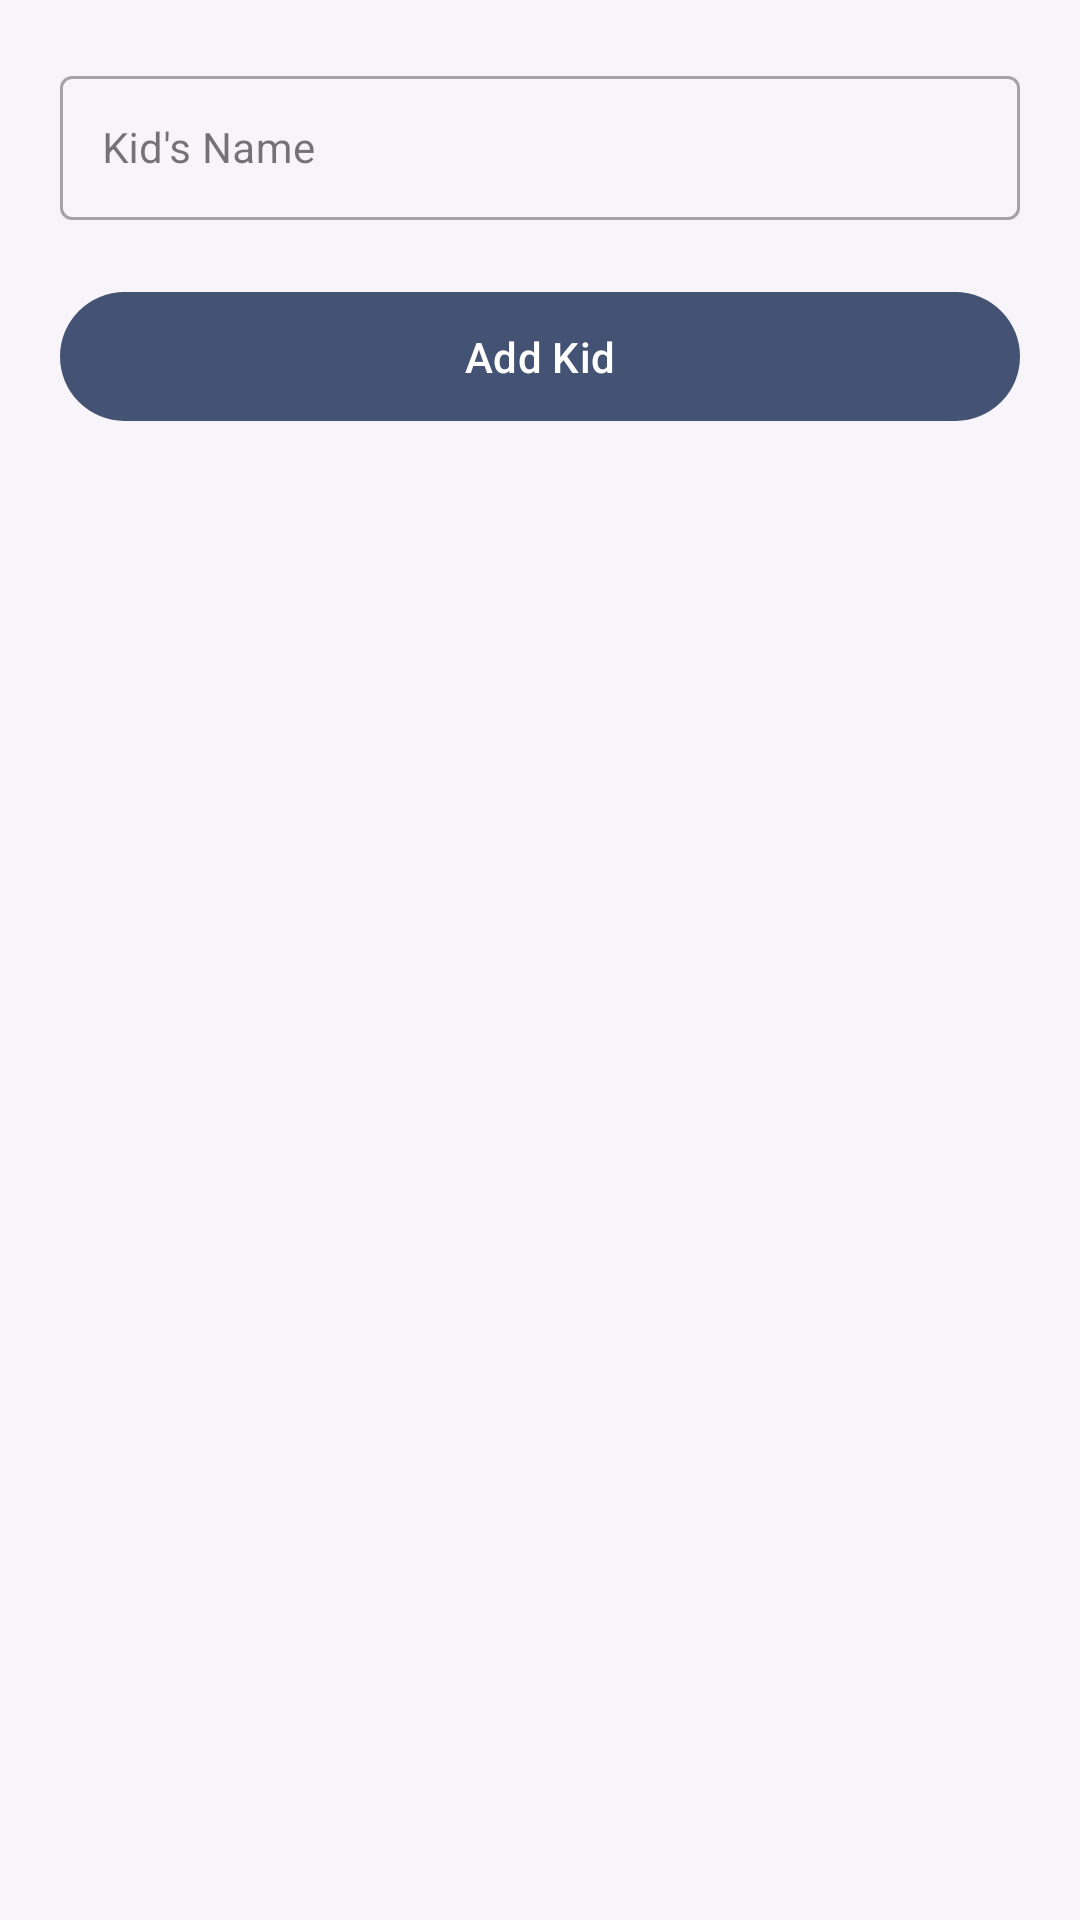

Produce the Android XML layout that renders to this screen, including the resource entries it uses.
<!-- AndroidManifest.xml: application theme AppTheme -->
<!-- res/layout/fragment_add_kid.xml -->
<?xml version="1.0" encoding="utf-8"?>
<layout xmlns:android="http://schemas.android.com/apk/res/android"
    xmlns:app="http://schemas.android.com/apk/res-auto">

    <androidx.constraintlayout.widget.ConstraintLayout
        android:layout_width="match_parent"
        android:layout_height="match_parent"
        android:background="@color/clinicScreenBackground"
        android:fitsSystemWindows="true">

        <TextView
            style="@style/ErrorBanner"
            android:id="@+id/errorTextView"
            android:layout_width="0dp"
            android:layout_height="wrap_content"
            android:text=""
            android:visibility="gone"
            app:layout_constraintEnd_toEndOf="parent"
            app:layout_constraintStart_toStartOf="parent"
            app:layout_constraintTop_toTopOf="parent"
            android:layout_marginTop="16dp"
            android:layout_marginHorizontal="20dp"
            />

        <com.google.android.material.textfield.TextInputLayout
            android:id="@+id/kidNameLayout"
            style="@style/Widget.MaterialComponents.TextInputLayout.OutlinedBox"
            android:layout_width="match_parent"
            android:layout_height="wrap_content"
            android:hint="Kid's Name"
            app:layout_constraintEnd_toEndOf="parent"
            app:layout_constraintStart_toStartOf="parent"
            app:layout_constraintTop_toBottomOf="@id/errorTextView"
            android:layout_marginTop="16dp"
            app:layout_goneMarginTop="20dp"
            android:layout_marginHorizontal="20dp"
            >

            <com.google.android.material.textfield.TextInputEditText
                android:id="@+id/kidNameEditText"
                style="@style/LibraryFormFieldContent"
                android:layout_width="match_parent"
                android:layout_height="wrap_content"
                android:inputType="textCapWords" />
        </com.google.android.material.textfield.TextInputLayout>

        <com.google.android.material.button.MaterialButton
            android:id="@+id/addKidButton"
            android:layout_width="match_parent"
            android:layout_height="wrap_content"
            android:padding="12dp"
            android:text="Add Kid"
            app:layout_constraintEnd_toEndOf="parent"
            app:layout_constraintStart_toStartOf="parent"
            app:layout_constraintTop_toBottomOf="@+id/kidNameLayout"
            android:layout_marginTop="20dp"
            android:layout_marginHorizontal="20dp"
            />

        
        <include
            android:id="@+id/loadingViewInclude"
            layout="@layout/view_loading"
            android:layout_height="match_parent"
            android:layout_width="match_parent"
            app:layout_constraintBottom_toBottomOf="parent"
            app:layout_constraintEnd_toEndOf="parent"
            app:layout_constraintStart_toStartOf="parent"
            app:layout_constraintTop_toTopOf="parent"/>

    </androidx.constraintlayout.widget.ConstraintLayout>
</layout>
<!-- res/layout/view_loading.xml (included above) -->
<?xml version="1.0" encoding="utf-8"?>
<androidx.constraintlayout.widget.ConstraintLayout xmlns:android="http://schemas.android.com/apk/res/android"
    android:layout_width="match_parent"
    android:layout_height="match_parent">
    <LinearLayout
        android:id="@+id/loading_view"
        android:layout_width="match_parent"
        android:layout_height="match_parent"
        android:gravity="center"
        android:orientation="vertical"
        android:visibility="gone"
        android:background="#ccffffff"
        >

        <ProgressBar
            android:layout_width="wrap_content"
            android:layout_height="wrap_content" />
    </LinearLayout>
</androidx.constraintlayout.widget.ConstraintLayout>
<!-- resources referenced by this layout -->
<resources>
  <color name="clinicScreenBackground">#F8F5FA</color>
  <style name="ErrorBanner" parent="">
          <item name="android:background">@drawable/bg_login_error</item>
          <item name="android:paddingStart">12dp</item>
          <item name="android:paddingEnd">12dp</item>
          <item name="android:paddingTop">10dp</item>
          <item name="android:paddingBottom">10dp</item>
          <item name="android:textColor">@color/offlineRed</item>
          <item name="android:textSize">13sp</item>
          <item name="android:textStyle">bold</item>
          <item name="android:fontFamily">sans-serif</item>
          <item name="android:gravity">start|center_vertical</item>
          <item name="android:layout_marginBottom">12dp</item>
      </style>
  <style name="LibraryFormFieldContent" parent="">
          <item name="android:minHeight">48dp</item>
          <item name="android:textSize">14sp</item>
          <item name="android:paddingStart">14dp</item>
          <item name="android:paddingEnd">14dp</item>
          <item name="android:paddingTop">10dp</item>
          <item name="android:paddingBottom">10dp</item>
          <item name="android:gravity">center_vertical</item>
      </style>
  <style name="AppTheme" parent="Theme.Material3.DayNight.NoActionBar">
          <item name="colorPrimary">@color/colorPrimary</item>
          <item name="colorPrimaryDark">@color/colorPrimaryDark</item>
          <item name="colorAccent">@color/colorAccent</item>
          <item name="android:statusBarColor">@color/slateIndigoDark</item>
          <item name="android:navigationBarColor">@android:color/white</item>
          <item name="android:windowBackground">@color/slateIndigo</item>
          <item name="android:windowLightStatusBar">false</item>
          <item name="android:windowDrawsSystemBarBackgrounds">true</item>
      </style>
  <color name="offlineRed">#D7726B</color>
  <color name="colorPrimary">#445373</color>
  <color name="colorPrimaryDark">#35415A</color>
  <color name="colorAccent">#D81B60</color>
  <color name="slateIndigoDark">#3B4864</color>
  <color name="slateIndigo">#445373</color>
</resources>
